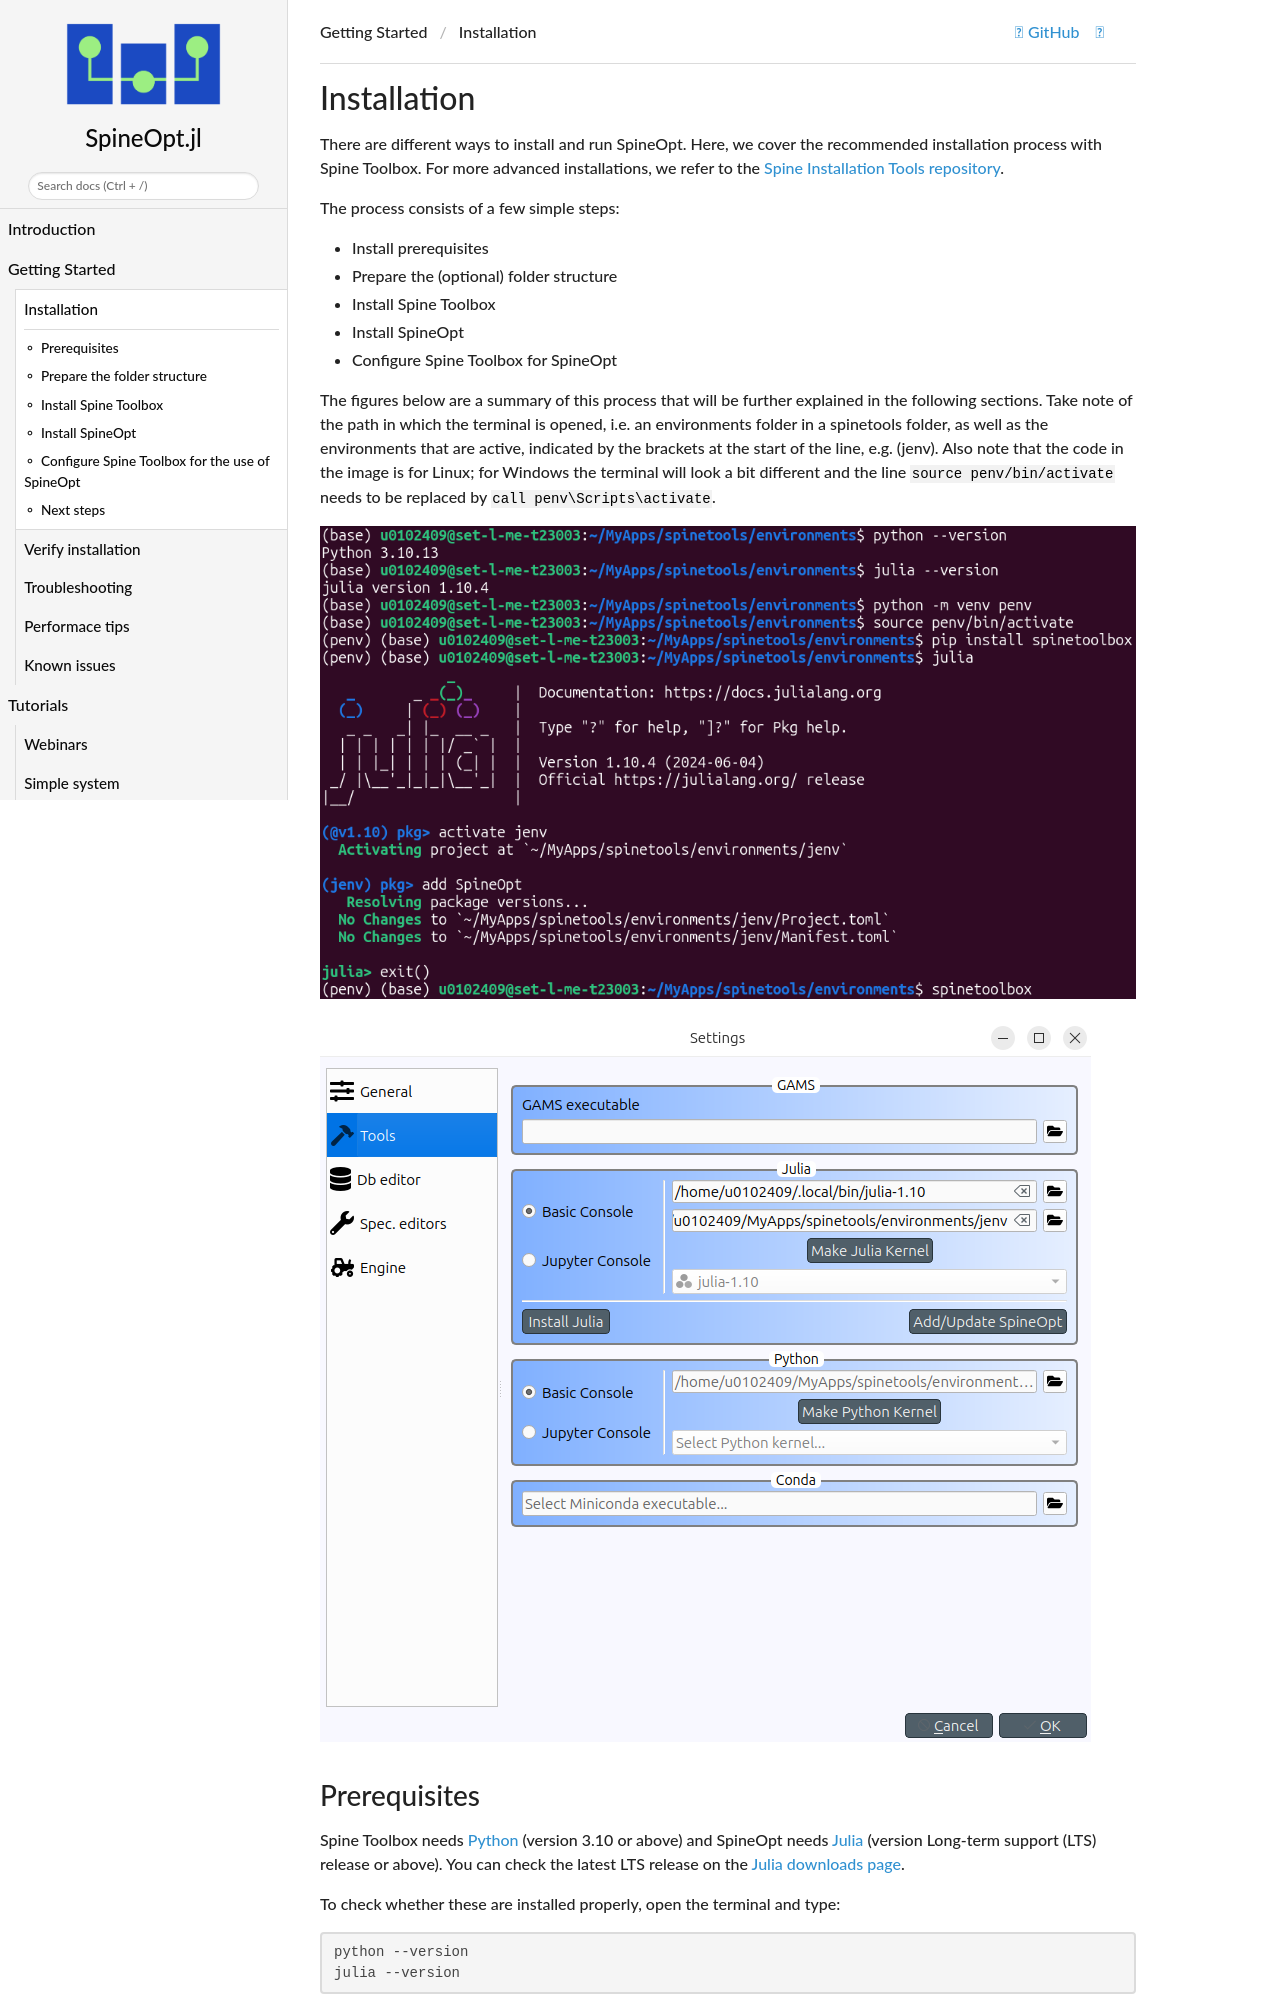

repository: spine-tools/SpineOpt.jl · page: dev/getting_started/installation/index.html · generator: mkdocs

# [Installation](@id installation)

There are different ways to install and run SpineOpt. Here, we cover the recommended installation process with Spine Toolbox. For more advanced installations, we refer to the [Spine Installation Tools repository](https://github.com/spine-tools/spine-installation-tools).

The process consists of a few simple steps:

* Install prerequisites
* Prepare the (optional) folder structure
* Install Spine Toolbox
* Install SpineOpt
* Configure Spine Toolbox for SpineOpt

The figures below are a summary of this process that will be further explained in the following sections. Take note of the path in which the terminal is opened, i.e. an environments folder in a spinetools folder, as well as the environments that are active, indicated by the brackets at the start of the line, e.g. (jenv). Also note that the code in the image is for Linux; for Windows the terminal will look a bit different and the line `source penv/bin/activate` needs to be replaced by `call penv\Scripts\activate`.

![Install spine tools](figs_installation/install_spinetools.png)

![Configure spine tools](figs_installation/configure_spinetools.png)

## Prerequisites
Spine Toolbox needs [Python](https://www.python.org/) (version 3.10 or above) and SpineOpt needs [Julia](https://julialang.org/) (version Long-term support (LTS) release or above). You can check the latest LTS release on the [Julia downloads page](https://julialang.org/downloads/).

To check whether these are installed properly, open the terminal and type:

```bash
python --version
julia --version
```

!!! warning
    We try to keep up with the latest versions of these programming languages. But sometimes we need a little time.

    On Linux, Python often comes pre-installed. However, that Python version is sometimes modified for the operating system. These modifications may cause seemingly inexplicable behaviour in Spine Toolbox. Therefore, even though it is often fine to use a virtual environment in the system's Python, it may be better to install an additional pure Python version.

!!! tip
    [Juliaup](https://github.com/JuliaLang/juliaup) is a cross platform julia installer and is the recommended way to install and manage your Julia installation.

    Note that by default, Juliaup installs the latest julia version. To change to a specific Julia version, for example Julia 1.11, use the following commands in the terminal:
    ```
    juliaup add 1.11
    juliaup default 1.11
    ```
    To see all the commands type `juliaup --help` and to see the status type `juliaup status`. Julia 1.11 should now have an asterisk showing that it is the default version that will be used during the installation of SpineOpt.
